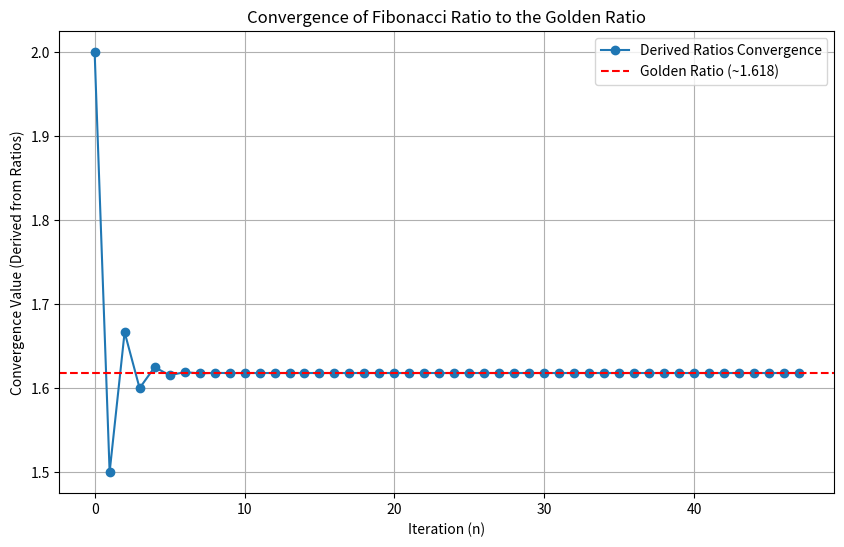

Reproduce this figure in Python.
import matplotlib.pyplot as plt

# Function to generate Fibonacci sequence
def generate_fibonacci(n):
    fibonacci = [0, 1]
    for i in range(2, n):
        fibonacci.append(fibonacci[-1] + fibonacci[-2])
    return fibonacci

# Number of terms in the Fibonacci sequence
num_terms = 50

# Generate Fibonacci sequence
fibonacci = generate_fibonacci(num_terms)

# Calculate ratios of consecutive terms
ratios = [fibonacci[i + 1] / fibonacci[i] for i in range(1, len(fibonacci) - 1)]

# Generate convergence series for ratios
convergence = []
current_ratio = 1
for ratio in ratios:
    current_ratio = 1 + 1 / current_ratio
    convergence.append(current_ratio)

# Golden Ratio for comparison
golden_ratio = (1 + 5**0.5) / 2

# Plot the results
plt.figure(figsize=(10, 6))
plt.plot(range(len(convergence)), convergence, label="Derived Ratios Convergence", marker="o")
plt.axhline(y=golden_ratio, color="red", linestyle="--", label="Golden Ratio (~1.618)")
plt.title("Convergence of Fibonacci Ratio to the Golden Ratio")
plt.xlabel("Iteration (n)")
plt.ylabel("Convergence Value (Derived from Ratios)")
plt.legend()
plt.grid()
plt.show()
